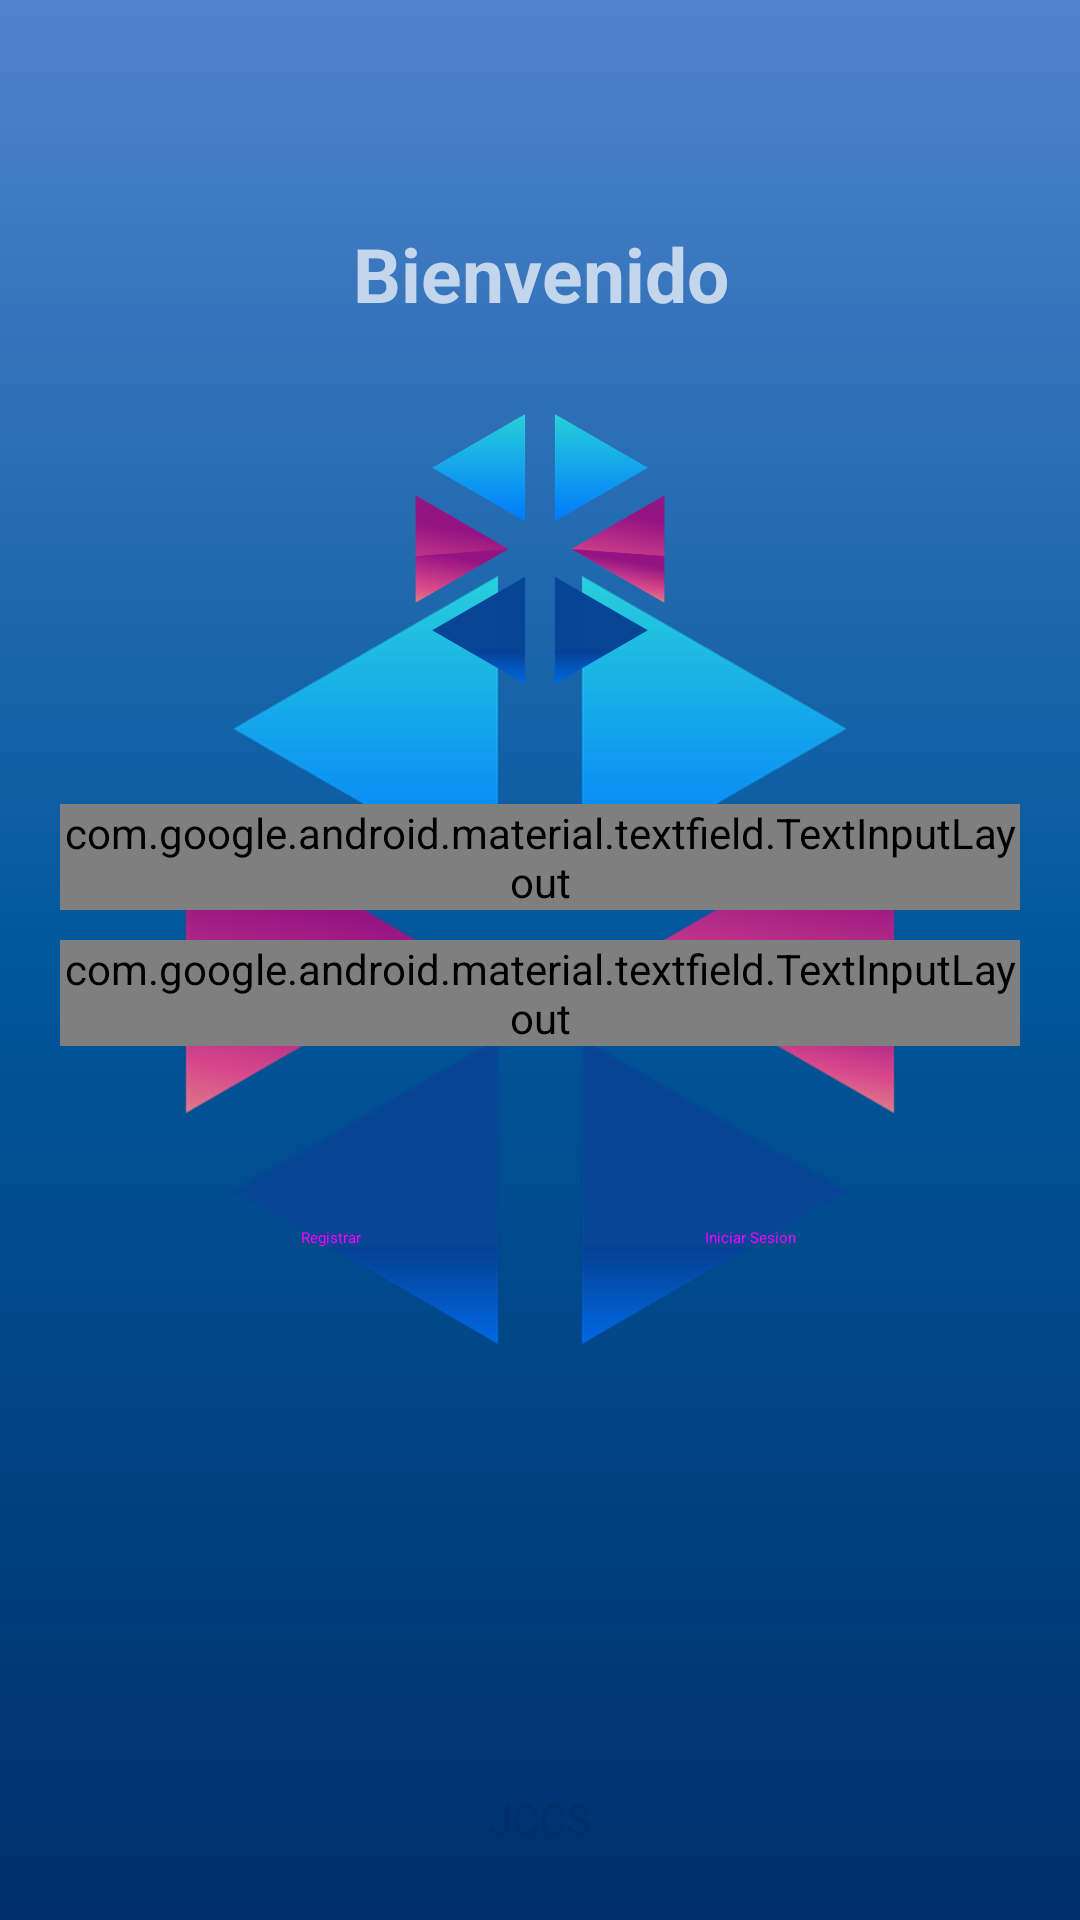

Reconstruct the res/layout file that produces this screen, plus the resources it refers to.
<!-- AndroidManifest.xml: activity theme SplashTheme -->
<!-- res/layout/activity_login.xml -->
<?xml version="1.0" encoding="utf-8"?>
<layout xmlns:android="http://schemas.android.com/apk/res/android"
    xmlns:app="http://schemas.android.com/apk/res-auto"
    xmlns:tools="http://schemas.android.com/tools">

    <ScrollView
        android:layout_width="match_parent"
        android:layout_height="match_parent"
        android:fillViewport="true">

        <LinearLayout
            android:layout_width="match_parent"
            android:layout_height="match_parent"
            android:orientation="vertical"
            tools:context=".ui.LoginActivity">

            <RelativeLayout
                android:layout_width="match_parent"
                android:layout_height="match_parent">

                <ProgressBar
                    android:id="@+id/progressBar"
                    android:layout_width="wrap_content"
                    android:layout_height="wrap_content"
                    android:layout_centerInParent="true"
                    android:visibility="gone"/>

                <LinearLayout
                    android:id="@+id/layoutLogin"
                    android:layout_width="match_parent"
                    android:layout_height="match_parent"
                    android:gravity="center"
                    android:orientation="vertical"
                    android:visibility="visible"
                    android:padding="@dimen/padding_20">

                    <TextView
                        android:layout_width="match_parent"
                        android:layout_height="wrap_content"
                        android:layout_marginTop="50dp"
                        android:text="@string/welcome"
                        android:textAlignment="center"
                        android:textSize="@dimen/size_25"
                        android:textStyle="bold" />

                    <ImageView
                        android:layout_width="match_parent"
                        android:layout_height="90dp"
                        android:layout_marginVertical="@dimen/margin_30"
                        android:src="@drawable/logo" />

                    <com.google.android.material.textfield.TextInputLayout
                        style="@style/TextInputLayout"
                        android:layout_width="match_parent"
                        android:layout_height="wrap_content"
                        android:layout_marginVertical="10dp"
                        android:hint="@string/hint_email">

                        <com.google.android.material.textfield.TextInputEditText
                            android:id="@+id/tieEmail"
                            android:layout_width="match_parent"
                            android:layout_height="wrap_content"
                            android:inputType="textEmailAddress"
                            android:textColor="@color/purple">

                        </com.google.android.material.textfield.TextInputEditText>
                    </com.google.android.material.textfield.TextInputLayout>

                    <com.google.android.material.textfield.TextInputLayout
                        style="@style/TextInputLayout2"
                        android:layout_width="match_parent"
                        android:layout_height="wrap_content"
                        android:hint="@string/hint_password"
                        app:passwordToggleEnabled="true">

                        <com.google.android.material.textfield.TextInputEditText
                            android:id="@+id/tiePassword"
                            android:layout_width="match_parent"
                            android:layout_height="wrap_content"
                            android:inputType="textPassword"
                            android:textColor="@color/purple">

                        </com.google.android.material.textfield.TextInputEditText>
                    </com.google.android.material.textfield.TextInputLayout>

                    <LinearLayout
                        android:layout_width="match_parent"
                        android:layout_height="wrap_content"
                        android:layout_marginTop="20dp"
                        android:orientation="horizontal"
                        android:padding="@dimen/padding_20">

                        <Button
                            android:id="@+id/btnRegister"
                            style="@style/ButtonRegister"
                            android:layout_width="0dp"
                            android:layout_height="wrap_content"
                            android:layout_marginHorizontal="5dp"
                            android:layout_weight="1"
                            android:padding="5dp"
                            android:text="@string/resgistrar"
                            android:textAllCaps="false" />

                        <Button
                            android:id="@+id/btnLogIn"
                            style="@style/ButtonLogin"
                            android:layout_width="0dp"
                            android:layout_height="wrap_content"
                            android:layout_marginHorizontal="5dp"
                            android:layout_weight="1"
                            android:padding="5dp"
                            android:text="@string/iniciar_sesion"
                            android:textAllCaps="false" />

                    </LinearLayout>

                    <ImageButton
                        android:id="@+id/imvBtnGoogle"
                        android:layout_width="40dp"
                        android:layout_height="40dp"
                        android:layout_marginHorizontal="5dp"
                        android:layout_marginTop="@dimen/padding_20"
                        android:background="@drawable/ic_google"
                        android:foreground="?attr/selectableItemBackground" />
                    <ImageButton
                        android:id="@+id/imvBtnFacebook"
                        android:layout_width="40dp"
                        android:layout_height="40dp"
                        android:layout_marginHorizontal="5dp"
                        android:layout_marginTop="@dimen/padding_20"
                        android:background="@drawable/ic_facebook"
                        android:foreground="?attr/selectableItemBackground" />

                    <TextView
                        android:layout_width="match_parent"
                        android:layout_height="wrap_content"
                        android:layout_marginTop="20dp"
                        android:text="@string/jccs"
                        android:textAlignment="center"
                        android:textColor="@color/colorPrimaryDark" />
                </LinearLayout>

            </RelativeLayout>

        </LinearLayout>
    </ScrollView>
</layout>
<!-- resources referenced by this layout -->
<resources>
  <color name="colorPrimaryDark">#002f6c</color>
  <color name="purple">#FF961484</color>
  <dimen name="margin_30">30dp</dimen>
  <dimen name="padding_20">20dp</dimen>
  <dimen name="size_25">25sp</dimen>
  <!-- drawable logo: png bitmap (drawable-hdpi, 35463 bytes) -->
  <string name="hint_email">Email</string>
  <string name="hint_password">Contraseña</string>
  <string name="iniciar_sesion">Iniciar Sesion</string>
  <string name="jccs">JCCS</string>
  <string name="resgistrar">Registrar</string>
  <string name="welcome">Bienvenido</string>
  <style name="ButtonLogin" parent="Widget.MaterialComponents.Button">
          <item name="cornerRadius">10dp</item>
          <item name="backgroundTint">@color/colorPrimaryDark</item>
      </style>
  <style name="ButtonRegister" parent="Widget.MaterialComponents.Button">
          <item name="cornerRadius">10dp</item>
          <item name="backgroundTint">@color/colorAccent</item>
      </style>
  <style name="TextInputLayout" parent="Widget.MaterialComponents.TextInputLayout.OutlinedBox">
          <item name="boxBackgroundMode">outline</item>
          <item name="boxCornerRadiusTopEnd">15dp</item>
          <item name="boxCornerRadiusTopStart">15dp</item>
      </style>
  <style name="TextInputLayout2" parent="Widget.MaterialComponents.TextInputLayout.OutlinedBox">
          <item name="boxBackgroundMode">outline</item>
          <item name="boxCornerRadiusBottomEnd">15dp</item>
          <item name="boxCornerRadiusBottomStart">15dp</item>
          <item name="counterEnabled">true</item>
      </style>
  <style name="SplashTheme" parent="Theme.AppCompat">
          <item name="android:windowBackground">@drawable/splash_screen</item>
      </style>
  <color name="colorAccent">#4f83cc</color>
  <!-- drawable splash_screen (drawable) -->
  <?xml version="1.0" encoding="utf-8"?>
  <layer-list
      xmlns:android="http://schemas.android.com/apk/res/android"
      xmlns:app="http://schemas.android.com/apk/res-auto">
  
      <item android:drawable="@drawable/grandeint_splash"/>
      <item>
          <bitmap android:src="@drawable/logo"
              android:gravity="center"/>
      </item>
  
  </layer-list>
  <!-- drawable grandeint_splash (drawable) -->
  <?xml version="1.0" encoding="utf-8"?>
  <shape
      xmlns:android="http://schemas.android.com/apk/res/android"
      android:shape="rectangle"
      xmlns:app="http://schemas.android.com/apk/res-auto">
  
      <gradient android:angle="90"
          android:endColor="@color/colorAccent"
          android:centerColor="@color/colorPrimary"
          android:startColor="@color/colorPrimaryDark"
          />
      <com.airbnb.lottie.LottieAnimationView
          app:lottie_autoPlay="true"
          app:lottie_rawRes="@raw/loading"
          android:layout_width="match_parent"
          android:layout_height="match_parent"/>
  </shape>
  <color name="colorPrimary">#01579b</color>
</resources>
